Run: headless pygame with SDL's dummy video driver; simulated clock (each Clock.tick advances the game by its frame time, no real sleeping); random seed 0; keys injected as events and as key.get_pressed() state; mouse plan: one left click at the window centre at the start of phase 2, then a move to the lower-right quarter at the start of phase 3.
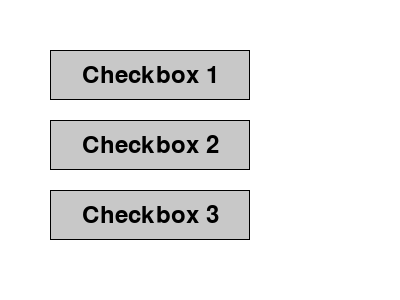
Frame 1 of 4 · flips 1–60 · no input
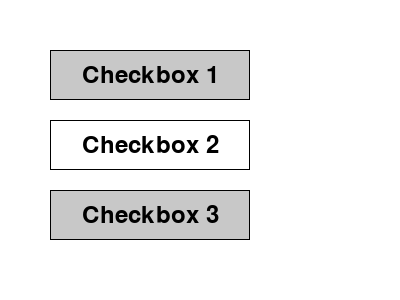
Frame 2 of 4 · flips 61–180 · clicked the window centre · tapped SPACE, RETURN · held RIGHT (→), D
Frame 3 of 4 · flips 181–300 · moved the mouse to the lower-right quarter · held DOWN (↓), S · screen unchanged from frame 2, image omitted
Frame 4 of 4 · flips 301–420 · held LEFT (←), A, UP (↑), W · screen unchanged from frame 3, image omitted

The pygame program that drew these frames:

import pygame
import sys

# Inicjalizacja Pygame
pygame.init()

# Ustawienia okna gry
screen_width, screen_height = 400, 300
screen = pygame.display.set_mode((screen_width, screen_height))
pygame.display.set_caption("Checkboxy w Pygame")

# Kolory
white = (255, 255, 255)
black = (0, 0, 0)
gray = (200, 200, 200)

# Klasa reprezentująca checkbox
class Checkbox:
    def __init__(self, x, y, width, height, text):
        self.rect = pygame.Rect(x, y, width, height)
        self.text = text
        self.checked = False

    def draw(self):
        pygame.draw.rect(screen, gray if not self.checked else white, self.rect, 0)
        pygame.draw.rect(screen, black, self.rect, 1)

        font = pygame.font.Font(None, 36)
        text = font.render(self.text, True, black)
        text_rect = text.get_rect(center=self.rect.center)
        screen.blit(text, text_rect)

    def toggle(self):
        self.checked = not self.checked


# Utwórz checkboxy
checkbox1 = Checkbox(50, 50, 200, 50, "Checkbox 1")
checkbox2 = Checkbox(50, 120, 200, 50, "Checkbox 2")
checkbox3 = Checkbox(50, 190, 200, 50, "Checkbox 3")

checkboxes = [checkbox1, checkbox2, checkbox3]

# Główna pętla gry
while True:
    for event in pygame.event.get():
        if event.type == pygame.QUIT:
            pygame.quit()
            sys.exit()
        elif event.type == pygame.MOUSEBUTTONDOWN:
            if event.button == 1:  # Kliknięcie lewego przycisku myszy
                for checkbox in checkboxes:
                    if checkbox.rect.collidepoint(event.pos):
                        checkbox.toggle()
                        if checkbox.checked:
                            # Jeśli kliknięto checkbox, wyłącz pozostałe
                            for other_checkbox in checkboxes:
                                if other_checkbox != checkbox:
                                    other_checkbox.checked = False

    # Wypełnij tło
    screen.fill(white)

    # Narysuj checkboxy
    for checkbox in checkboxes:
        checkbox.draw()

    # Zaktualizuj okno
    pygame.display.flip()
